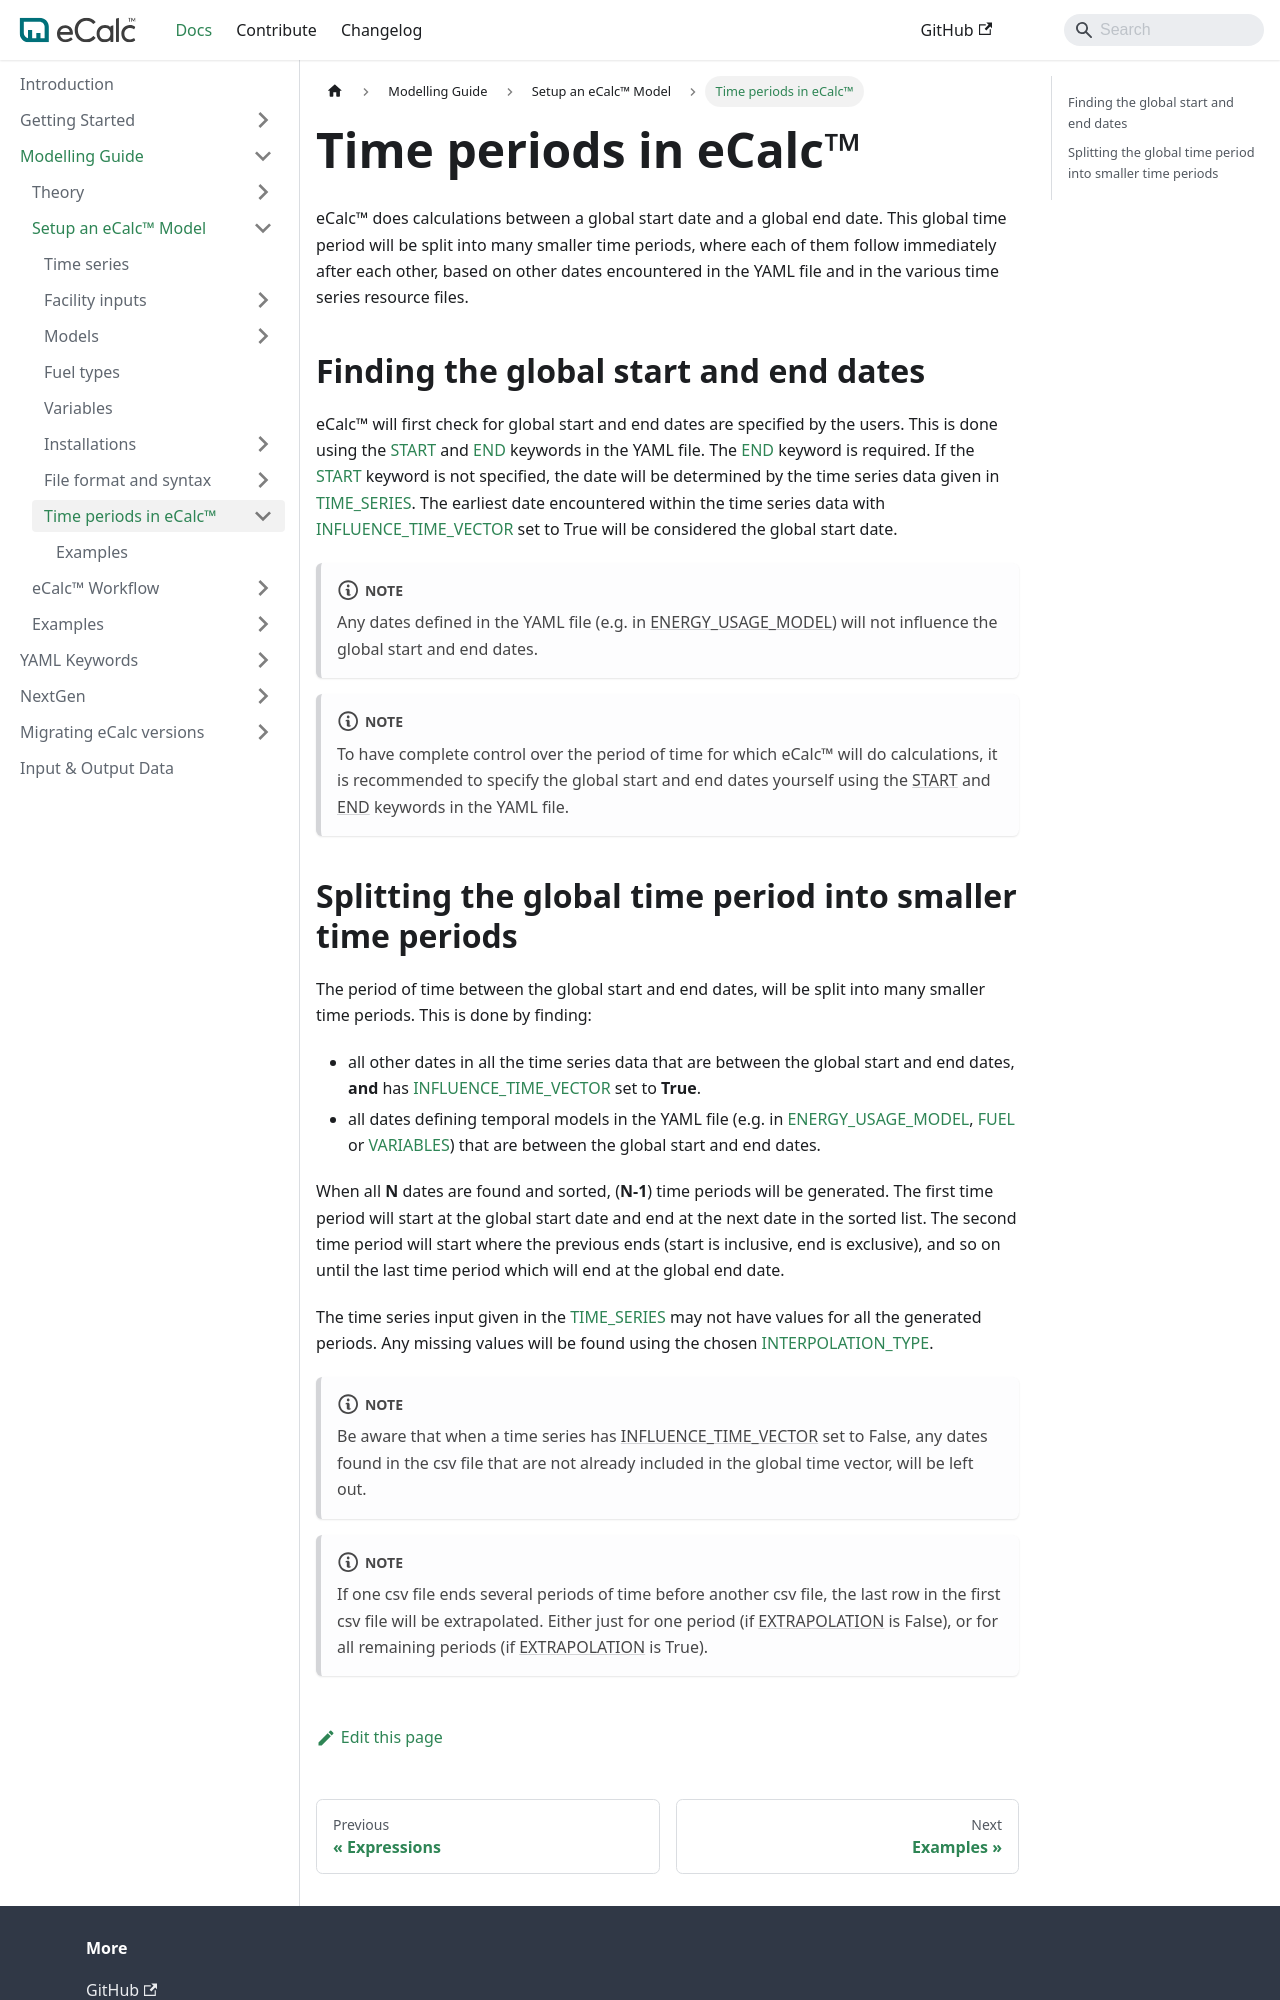

repository: equinor/ecalc · page: next/docs/about/modelling/setup/time_in_ecalc/index.html · generator: docusaurus

---
title: Time periods in eCalc™
sidebar_position: 8
description: Time in eCalc™ - guide and description
---

# Time periods in eCalc™
eCalc™ does calculations between a global start date and a global end date. This global time period will be split into
many smaller time periods, where each of them follow immediately after each other, based on other dates encountered in
the YAML file and in the various time series resource files. 


## Finding the global start and end dates {/* #finding-the-global-start-and-end-dates */}
 
eCalc™ will first check for global start and end dates are specified by the users. This is done using the
[START](/about/references/START.md) and [END](/about/references/END.md) keywords in the YAML file. The [END](/about/references/END.md) keyword is required. If the 
[START](/about/references/START.md) keyword is not specified, the date will be determined by the time series data given in [TIME_SERIES](/about/references/TIME_SERIES.md). 
The earliest date encountered within the time series data with [INFLUENCE_TIME_VECTOR](/about/references/INFLUENCE_TIME_VECTOR.md) set to 
True will be considered the global start date. 

:::note
Any dates defined in the YAML file (e.g. in [ENERGY_USAGE_MODEL](/about/references/ENERGY_USAGE_MODEL.md)) will not
influence the global start and end dates.
:::

:::note
To have complete control over the period of time for which eCalc™ will do calculations, it is recommended to specify the
global start and end dates yourself using the [START](/about/references/START.md) and [END](/about/references/END.md) keywords
in the YAML file.
:::
